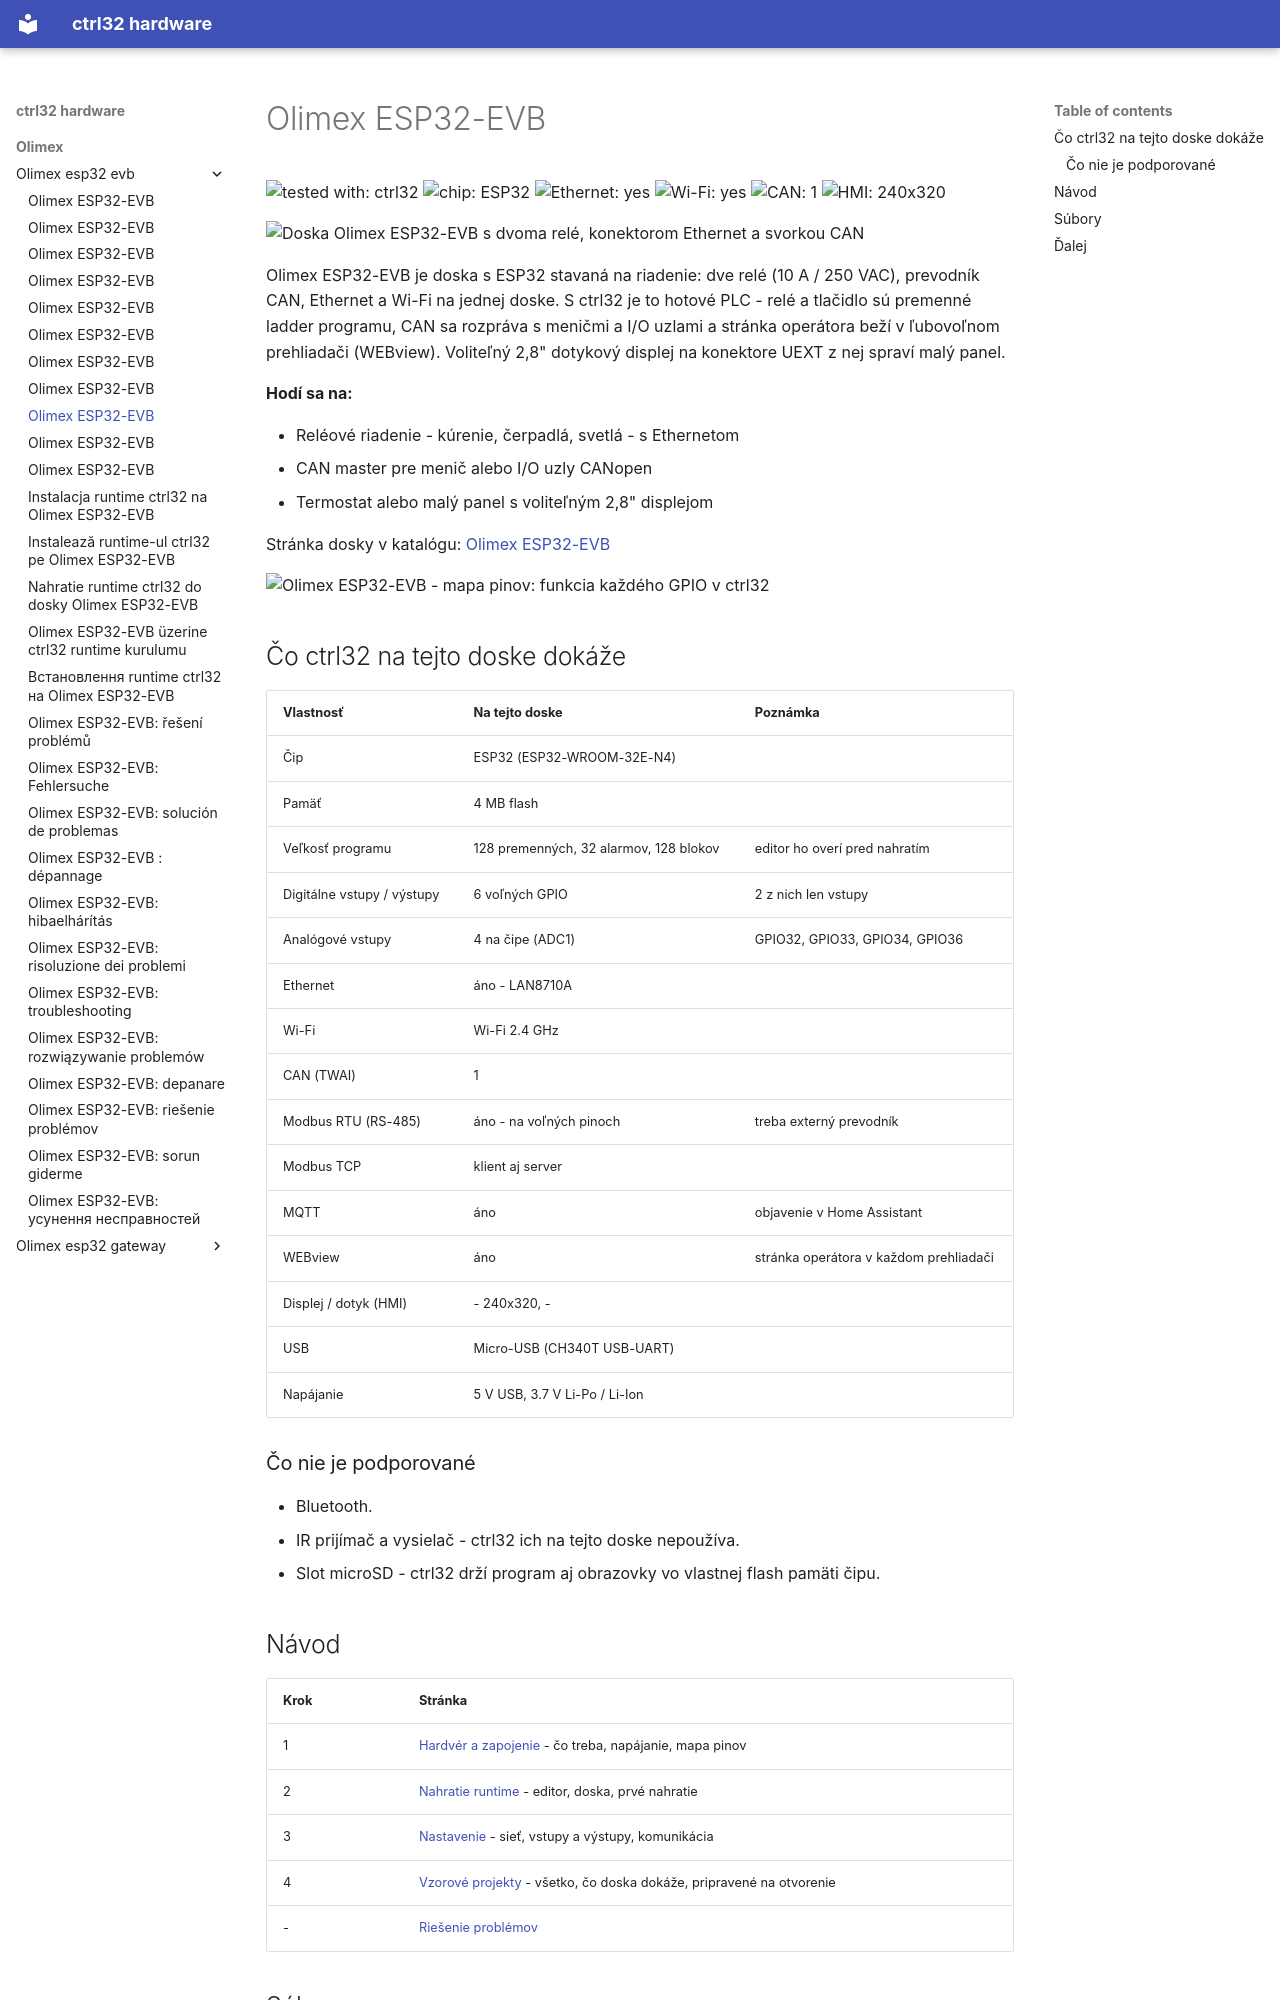

repository: ctrl32/hardware · page: olimex/olimex-esp32-evb/README.sk/index.html · generator: mkdocs

---
title: Olimex ESP32-EVB
slug: olimex-esp32-evb
sidebar_position: 10
hardware: /hardware/boards/olimex-esp32-evb/
image: img/board-01.jpg
image_alt: Doska Olimex ESP32-EVB s dvoma relé, konektorom Ethernet a svorkou CAN
tags:
- esp32
- ethernet
- can
- relay
- olimex
---

# Olimex ESP32-EVB

![tested with: ctrl32](https://img.shields.io/badge/tested%20with-ctrl32-0ea5e9) ![chip: ESP32](https://img.shields.io/badge/chip-ESP32-334155) ![Ethernet: yes](https://img.shields.io/badge/Ethernet-yes-16a34a) ![Wi-Fi: yes](https://img.shields.io/badge/Wi--Fi-yes-16a34a) ![CAN: 1](https://img.shields.io/badge/CAN-1-7c3aed) ![HMI: 240x320](https://img.shields.io/badge/HMI-240x320-0891b2)

![Doska Olimex ESP32-EVB s dvoma relé, konektorom Ethernet a svorkou CAN](img/board-01.jpg)

Olimex ESP32-EVB je doska s ESP32 stavaná na riadenie: dve relé (10 A / 250 VAC), prevodník CAN, Ethernet a Wi-Fi na jednej doske. S ctrl32 je to hotové PLC - relé a tlačidlo sú premenné ladder programu, CAN sa rozpráva s meničmi a I/O uzlami a stránka operátora beží v ľubovoľnom prehliadači (WEBview). Voliteľný 2,8" dotykový displej na konektore UEXT z nej spraví malý panel.

**Hodí sa na:**

- Reléové riadenie - kúrenie, čerpadlá, svetlá - s Ethernetom
- CAN master pre menič alebo I/O uzly CANopen
- Termostat alebo malý panel s voliteľným 2,8" displejom

Stránka dosky v katalógu: [Olimex ESP32-EVB](https://ctrl32.com/hardware/boards/olimex-esp32-evb/)

![Olimex ESP32-EVB - mapa pinov: funkcia každého GPIO v ctrl32](pinout/pinout.png)

## Čo ctrl32 na tejto doske dokáže

<!-- capabilities:start -->
| Vlastnosť | Na tejto doske | Poznámka |
|---|---|---|
| Čip | ESP32 (ESP32-WROOM-32E-N4) |  |
| Pamäť | 4 MB flash |  |
| Veľkosť programu | 128 premenných, 32 alarmov, 128 blokov | editor ho overí pred nahratím |
| Digitálne vstupy / výstupy | 6 voľných GPIO | 2 z nich len vstupy |
| Analógové vstupy | 4 na čipe (ADC1) | GPIO32, GPIO33, GPIO34, GPIO36 |
| Ethernet | áno - LAN8710A |  |
| Wi-Fi | Wi-Fi 2.4 GHz |  |
| CAN (TWAI) | 1 |  |
| Modbus RTU (RS-485) | áno - na voľných pinoch | treba externý prevodník |
| Modbus TCP | klient aj server |  |
| MQTT | áno | objavenie v Home Assistant |
| WEBview | áno | stránka operátora v každom prehliadači |
| Displej / dotyk (HMI) | - 240x320, - |  |
| USB | Micro-USB (CH340T USB-UART) |  |
| Napájanie | 5 V USB, 3.7 V Li-Po / Li-Ion |  |
<!-- capabilities:end -->

### Čo nie je podporované

- Bluetooth.
- IR prijímač a vysielač - ctrl32 ich na tejto doske nepoužíva.
- Slot microSD - ctrl32 drží program aj obrazovky vo vlastnej flash pamäti čipu.
